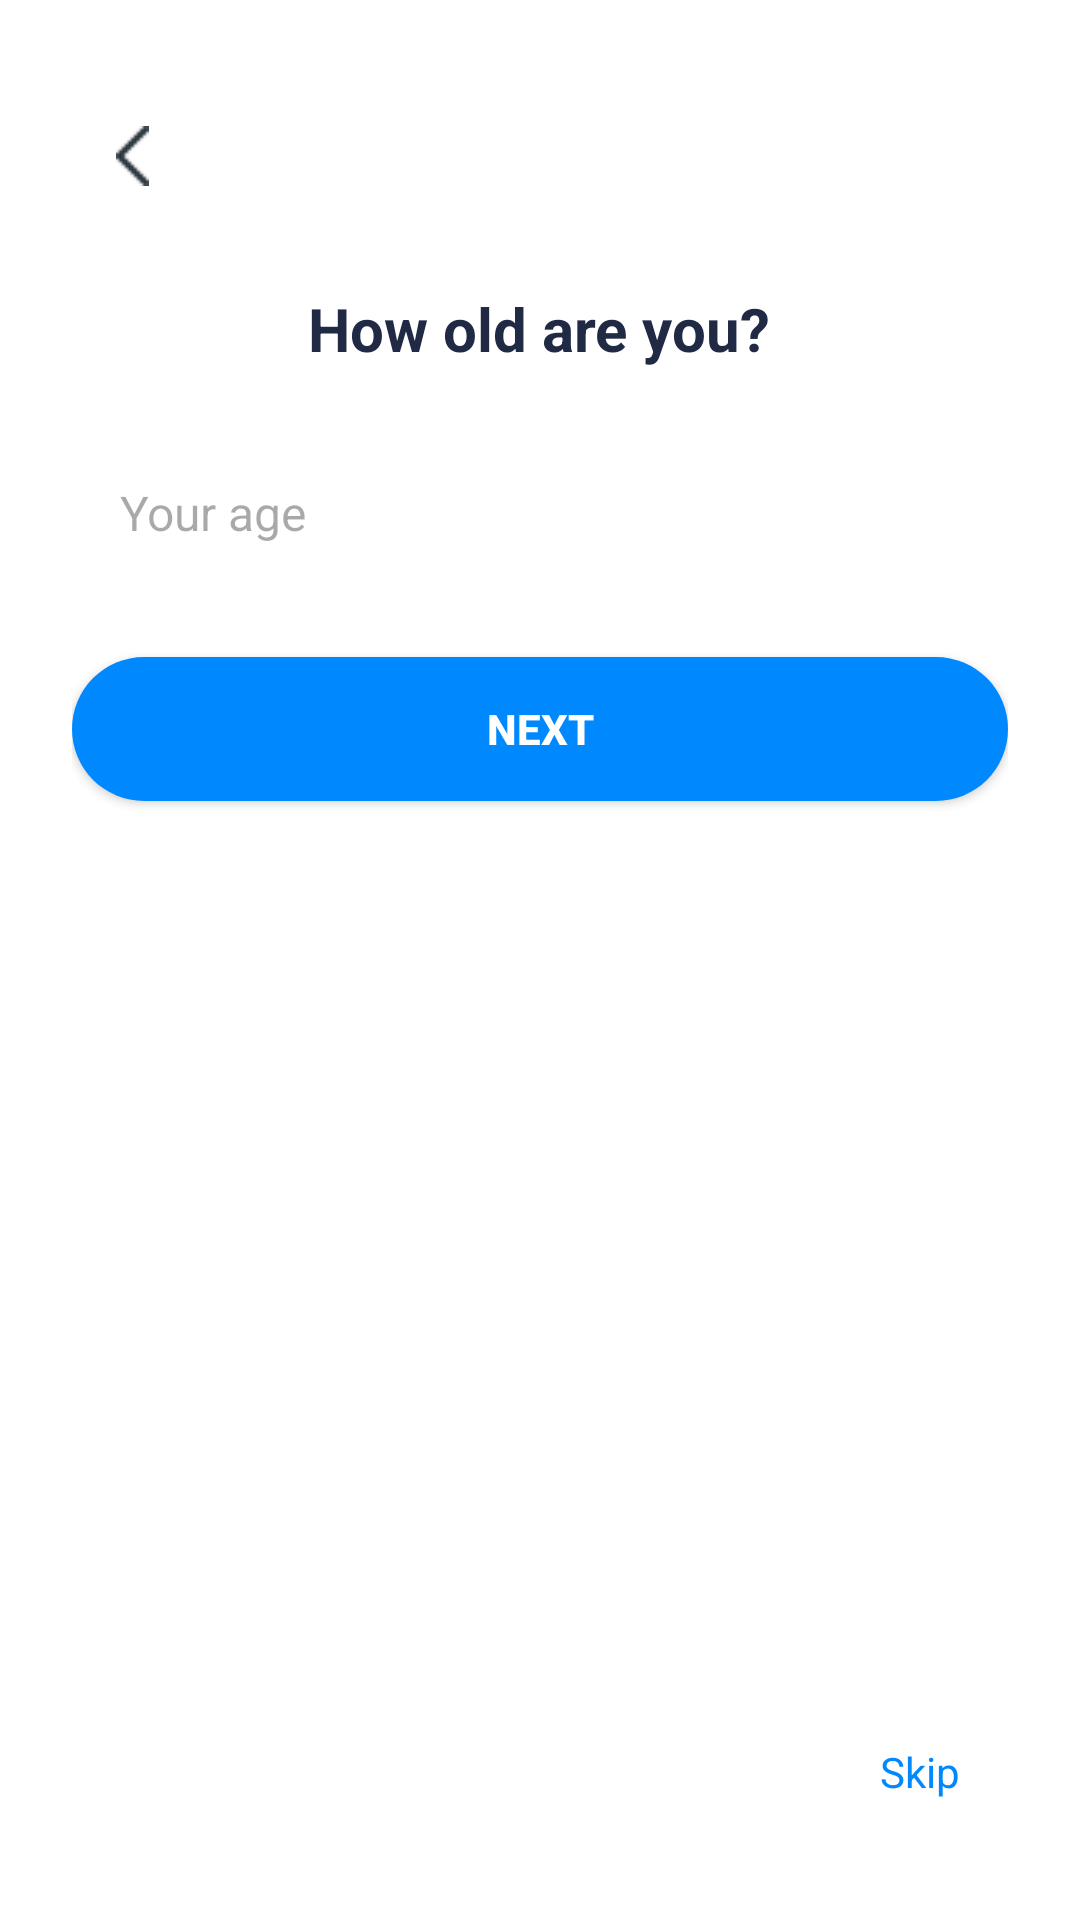

Here is an Android app screen rendered from its layout file. Give the layout XML and the strings, colors and styles it references.
<!-- AndroidManifest.xml: application theme Theme.BahasaKu -->
<!-- res/layout/activity_register_age.xml -->
<?xml version="1.0" encoding="utf-8"?>
<RelativeLayout xmlns:android="http://schemas.android.com/apk/res/android"
    android:layout_width="match_parent"
    android:layout_height="match_parent"
    android:padding="24dp"
    android:background="#FFFFFF">

    
    <ImageButton
        android:id="@+id/button_back"
        android:layout_width="40dp"
        android:layout_height="40dp"
        android:background="?attr/selectableItemBackgroundBorderless"
        android:contentDescription="Back"
        android:src="@drawable/ic_arrow_back"
    android:layout_alignParentStart="true"
    android:layout_alignParentTop="true"
    android:elevation="4dp"
    android:padding="8dp"
    android:layout_marginTop="8dp" />

    
    <TextView
        android:id="@+id/text_title"
        android:layout_width="wrap_content"
        android:layout_height="wrap_content"
        android:text="How old are you?"
        android:textColor="#202A44"
        android:textSize="20sp"
        android:textStyle="bold"
        android:layout_centerHorizontal="true"
        android:layout_marginTop="72dp"/>

    
    <EditText
        android:id="@+id/input_age"
        android:layout_width="match_parent"
        android:layout_height="48dp"
        android:layout_below="@id/text_title"
        android:layout_marginTop="24dp"
        android:background="@drawable/input_age_background"
        android:hint="Your age"
        android:inputType="number"
        android:paddingStart="16dp"
        android:paddingEnd="16dp"
        android:textColor="#000000"
        android:textSize="16sp"
        android:maxLines="1"/>

    
    <Button
        android:id="@+id/button_next"
        android:layout_width="match_parent"
        android:layout_height="48dp"
        android:layout_below="@id/input_age"
        android:layout_marginTop="24dp"
        android:text="Next"
        android:textColor="#FFFFFF"
        android:backgroundTint="#0088FF"
        android:textStyle="bold"
        android:background="@drawable/btn_rounded_blue"/>

    
    <TextView
        android:id="@+id/button_skip"
        android:layout_width="wrap_content"
        android:layout_height="wrap_content"
        android:text="Skip"
        android:textColor="#0088FF"
        android:textSize="14sp"
        android:layout_alignParentBottom="true"
        android:layout_alignParentEnd="true"
        android:layout_marginBottom="16dp"
        android:layout_marginEnd="16dp"
        android:clickable="true"
        android:focusable="true"/>
</RelativeLayout>
<!-- resources referenced by this layout -->
<resources>
  <!-- drawable btn_rounded_blue (drawable) -->
  <shape xmlns:android="http://schemas.android.com/apk/res/android" android:shape="rectangle">
      <solid android:color="#0088FF" />
      <corners android:radius="24dp" />
  </shape>
  <!-- drawable ic_arrow_back: png bitmap (drawable, 249 bytes) -->
  <style name="Theme.BahasaKu" parent="Base.Theme.BahasaKu" />
  <style name="Base.Theme.BahasaKu" parent="Theme.Material3.DayNight.NoActionBar">
          
          
      </style>
</resources>
